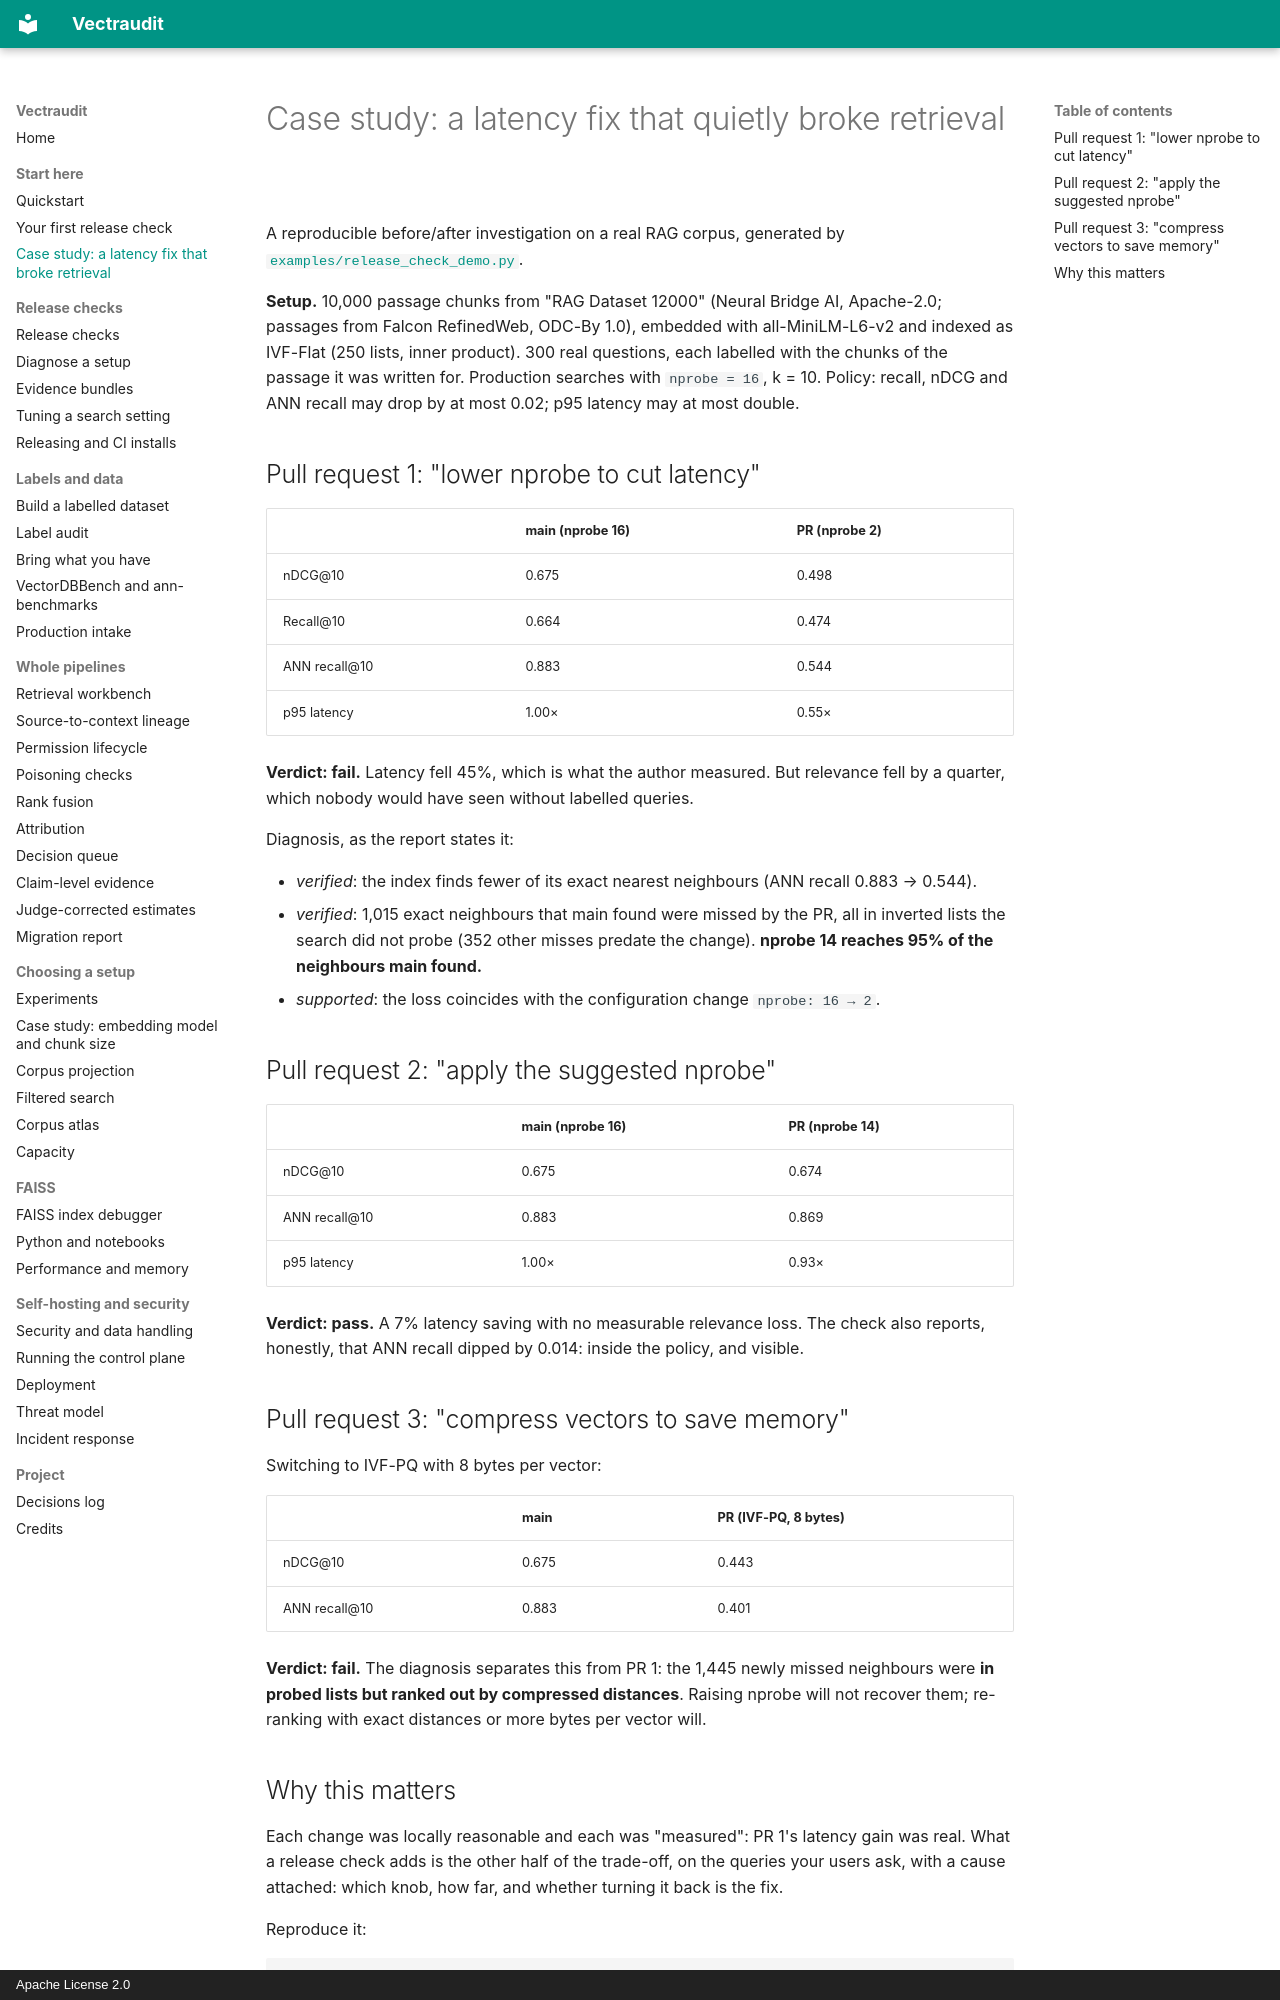

repository: rmnvg/Vectraudit · page: case-study-nprobe/index.html · generator: mkdocs · copyright: Apache License 2.0

# Case study: a latency fix that quietly broke retrieval

A reproducible before/after investigation on a real RAG corpus, generated by
[`examples/release_check_demo.py`](../examples/release_check_demo.py).

**Setup.** 10,000 passage chunks from "RAG Dataset 12000" (Neural Bridge AI, Apache-2.0;
passages from Falcon RefinedWeb, ODC-By 1.0), embedded with all-MiniLM-L6-v2 and indexed
as IVF-Flat (250 lists, inner product). 300 real questions, each labelled with the chunks of
the passage it was written for. Production searches with `nprobe = 16`, k = 10. Policy:
recall, nDCG and ANN recall may drop by at most 0.02; p95 latency may at most double.

## Pull request 1: "lower nprobe to cut latency"

| | main (nprobe 16) | PR (nprobe 2) |
|---|---|---|
| nDCG@10 | 0.675 | 0.498 |
| Recall@10 | 0.664 | 0.474 |
| ANN recall@10 | 0.883 | 0.544 |
| p95 latency | 1.00× | 0.55× |

**Verdict: fail.** Latency fell 45%, which is what the author measured. But relevance fell
by a quarter, which nobody would have seen without labelled queries.

Diagnosis, as the report states it:

- *verified*: the index finds fewer of its exact nearest neighbours (ANN recall
  0.883 → 0.544).
- *verified*: 1,015 exact neighbours that main found were missed by the PR, all in inverted
  lists the search did not probe (352 other misses predate the change). **nprobe 14 reaches
  95% of the neighbours main found.**
- *supported*: the loss coincides with the configuration change `nprobe: 16 → 2`.

## Pull request 2: "apply the suggested nprobe"

| | main (nprobe 16) | PR (nprobe 14) |
|---|---|---|
| nDCG@10 | 0.675 | 0.674 |
| ANN recall@10 | 0.883 | 0.869 |
| p95 latency | 1.00× | 0.93× |

**Verdict: pass.** A 7% latency saving with no measurable relevance loss. The check also
reports, honestly, that ANN recall dipped by 0.014: inside the policy, and visible.

## Pull request 3: "compress vectors to save memory"

Switching to IVF-PQ with 8 bytes per vector:

| | main | PR (IVF-PQ, 8 bytes) |
|---|---|---|
| nDCG@10 | 0.675 | 0.443 |
| ANN recall@10 | 0.883 | 0.401 |

**Verdict: fail.** The diagnosis separates this from PR 1: the 1,445 newly missed
neighbours were **in probed lists but ranked out by compressed distances**. Raising nprobe
will not recover them; re-ranking with exact distances or more bytes per vector will.
